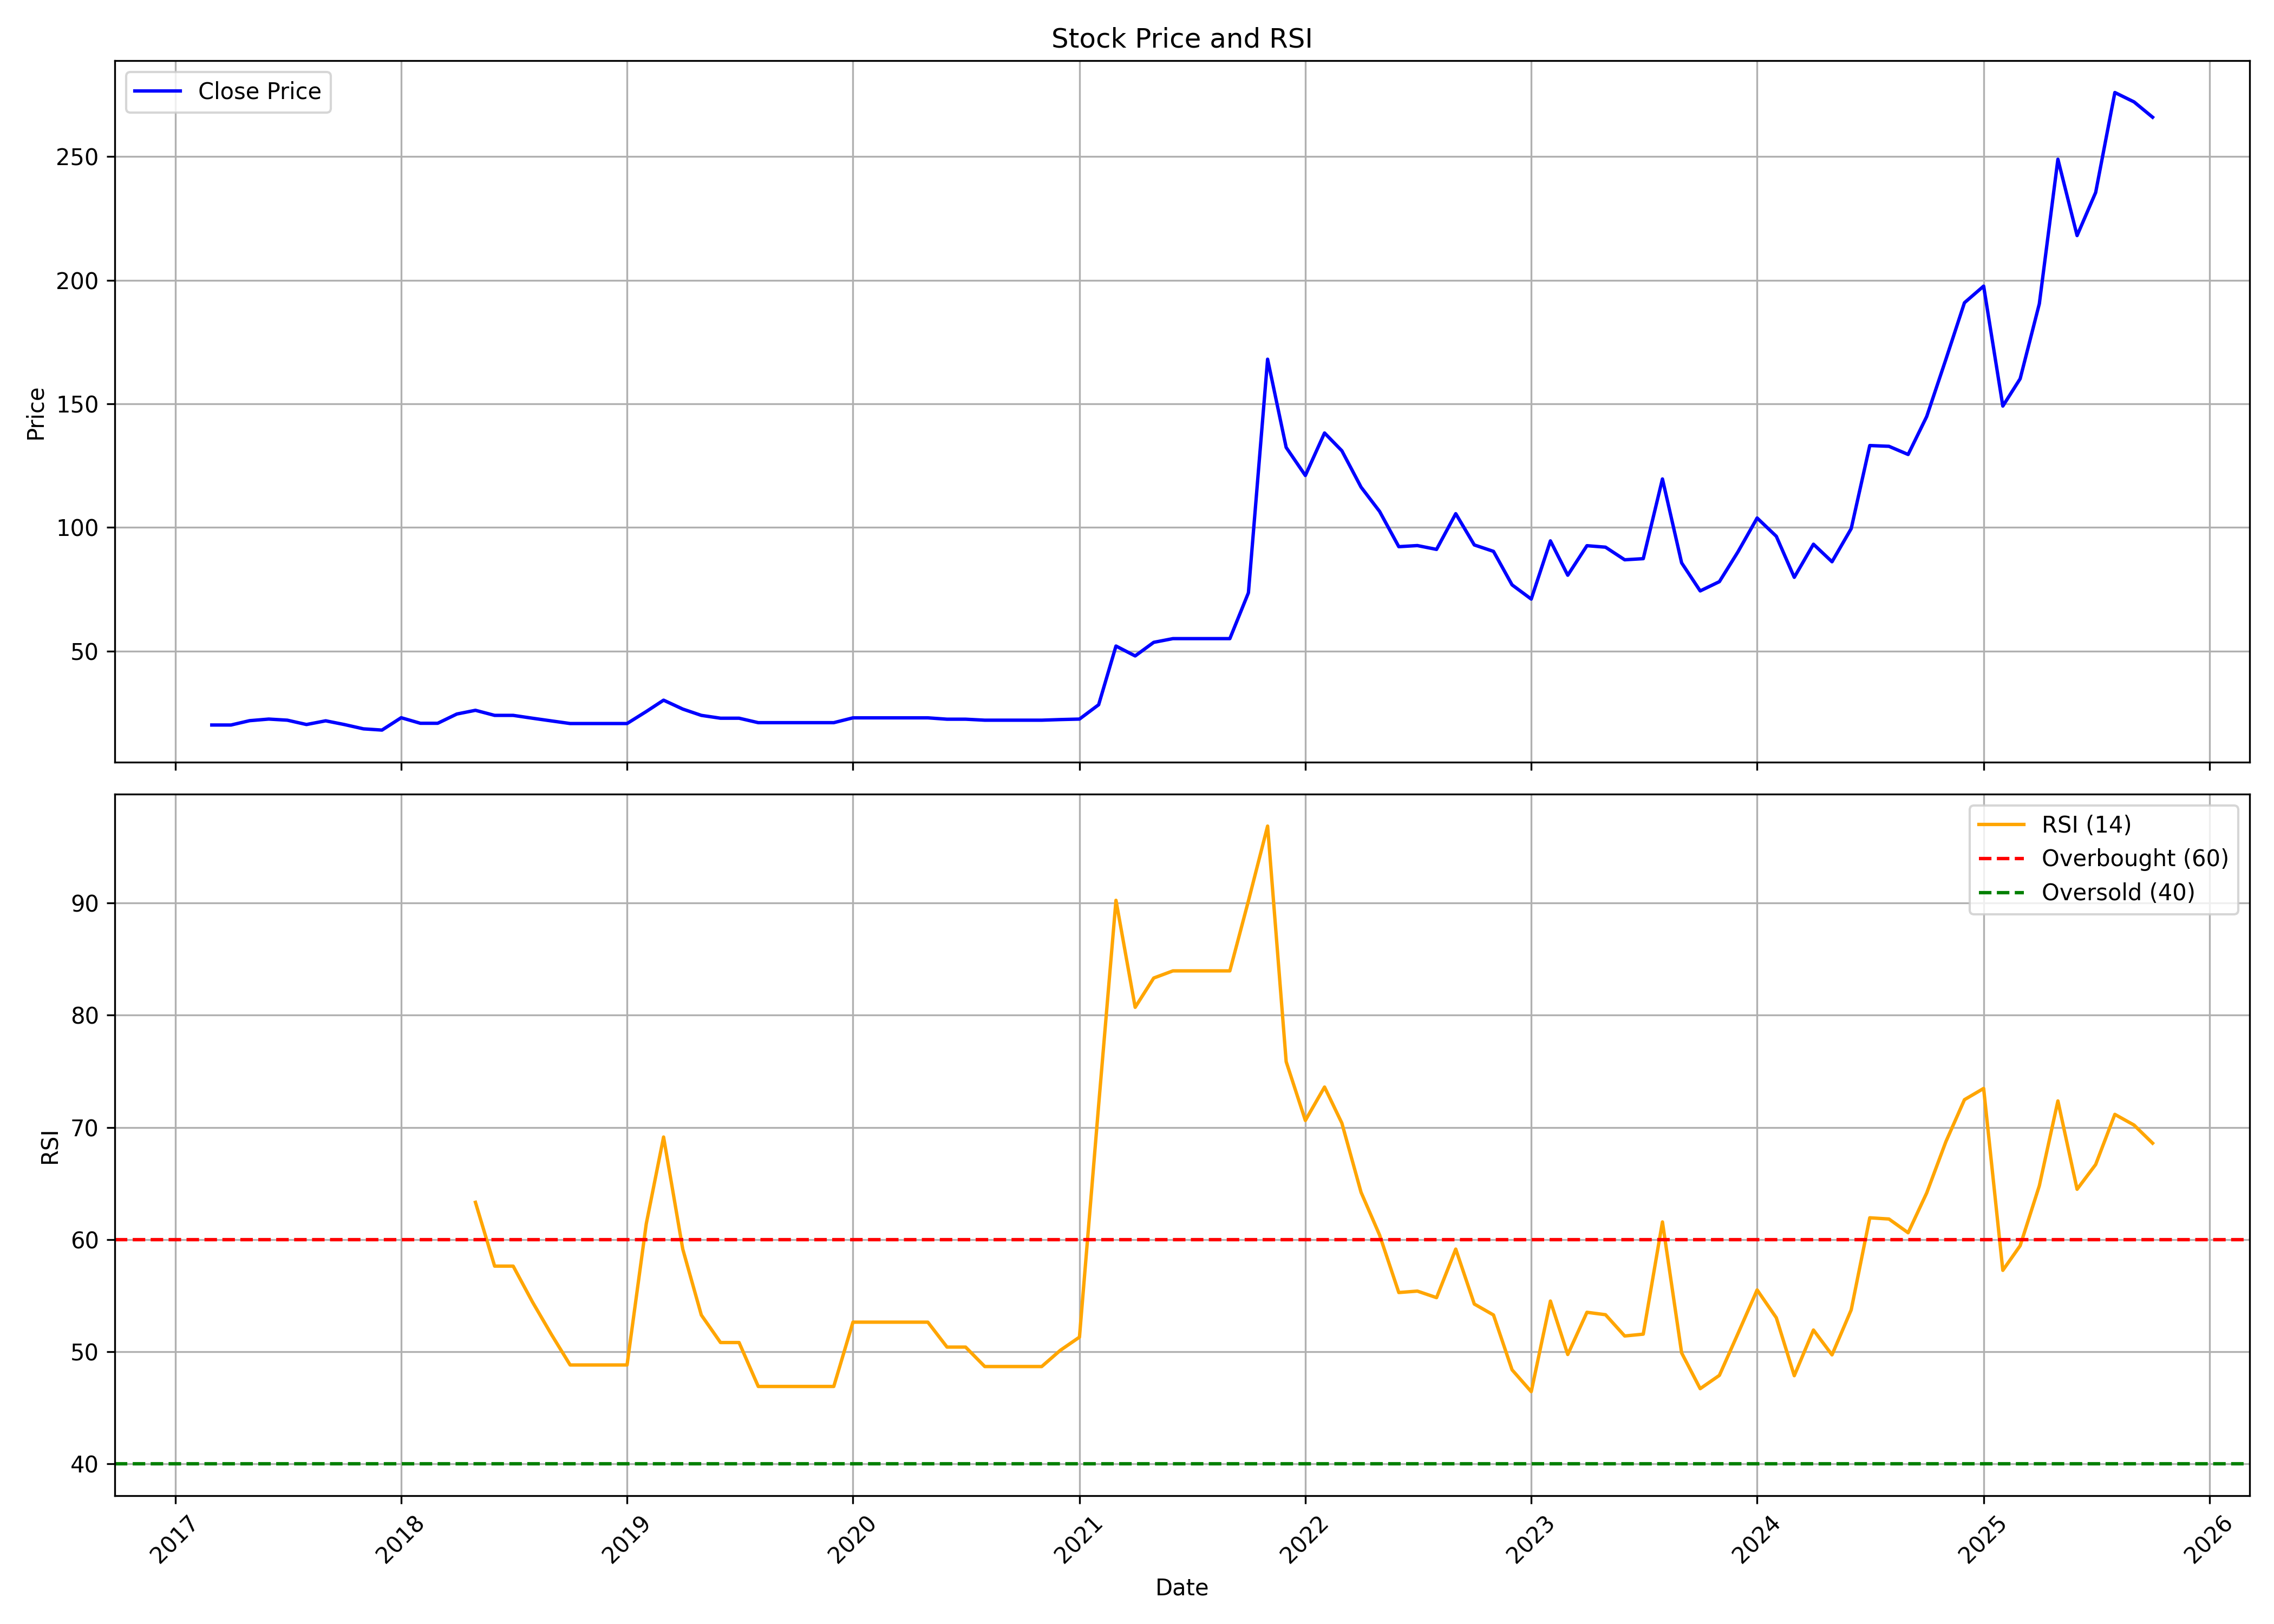

Data behind this chart, as committed beside it:
, date, symbol, open, high, low, close, volume, rsi
0, 2017-03-01, PANSARI, 21.0, 21.0, 17.5, 20.05, 42000, 
1, 2017-04-01, PANSARI, 20.05, 20.05, 20.05, 20.05, 0, 
2, 2017-05-01, PANSARI, 20.05, 22.0, 20.05, 21.8, 30000, 
3, 2017-06-01, PANSARI, 21.8, 22.45, 21.8, 22.45, 6000, 
4, 2017-07-01, PANSARI, 22.45, 22.45, 22.0, 22.0, 6000, 
5, 2017-08-01, PANSARI, 20.25, 20.25, 20.25, 20.25, 6000, 
6, 2017-09-01, PANSARI, 20.25, 21.75, 18.75, 21.75, 36000, 
7, 2017-10-01, PANSARI, 21.75, 21.75, 20.25, 20.25, 6000, 
8, 2017-11-01, PANSARI, 20.25, 20.25, 18.3, 18.5, 12000, 
9, 2017-12-01, PANSARI, 18.5, 18.5, 18.0, 18.0, 18000, 
10, 2018-01-01, PANSARI, 17.5, 23.75, 17.5, 23.0, 90000, 
11, 2018-02-01, PANSARI, 23.0, 23.0, 20.2, 20.75, 24000, 
12, 2018-03-01, PANSARI, 20.75, 20.75, 20.75, 20.75, 0, 
13, 2018-04-01, PANSARI, 20.75, 26.0, 20.5, 24.5, 114000, 
14, 2018-05-01, PANSARI, 24.5, 29.0, 24.5, 26.0, 150000, 63.31
15, 2018-06-01, PANSARI, 27.0, 27.0, 23.95, 23.95, 18000, 57.62
16, 2018-07-01, PANSARI, 23.95, 23.95, 23.95, 23.95, 0, 57.62
17, 2018-08-01, PANSARI, 23.95, 23.95, 22.8, 22.8, 6000, 54.44
18, 2018-09-01, PANSARI, 22.8, 22.8, 21.7, 21.7, 6000, 51.5
19, 2018-10-01, PANSARI, 20.65, 20.65, 20.65, 20.65, 18000, 48.8
20, 2018-11-01, PANSARI, 20.65, 20.65, 20.65, 20.65, 0, 48.8
21, 2018-12-01, PANSARI, 20.65, 20.65, 20.65, 20.65, 0, 48.8
22, 2019-01-01, PANSARI, 20.65, 20.65, 20.65, 20.65, 0, 48.8
23, 2019-02-01, PANSARI, 20.65, 25.5, 20.65, 25.5, 30000, 61.39
24, 2019-03-01, PANSARI, 25.5, 34.0, 25.5, 30.1, 360000, 69.14
25, 2019-04-01, PANSARI, 30.1, 30.1, 26.5, 26.5, 18000, 59.13
26, 2019-05-01, PANSARI, 26.5, 26.5, 23.95, 23.95, 12000, 53.26
27, 2019-06-01, PANSARI, 23.95, 23.95, 22.8, 22.8, 12000, 50.8
28, 2019-07-01, PANSARI, 22.8, 22.8, 22.8, 22.8, 0, 50.8
29, 2019-08-01, PANSARI, 22.8, 22.8, 21.0, 21.0, 72000, 46.89
30, 2019-09-01, PANSARI, 21.0, 21.0, 21.0, 21.0, 0, 46.89
31, 2019-10-01, PANSARI, 21.0, 21.0, 21.0, 21.0, 0, 46.89
32, 2019-11-01, PANSARI, 21.0, 21.0, 21.0, 21.0, 0, 46.89
33, 2019-12-01, PANSARI, 21.0, 21.0, 20.5, 21.0, 186000, 46.89
34, 2020-01-01, PANSARI, 21.0, 23.1, 21.0, 22.95, 738000, 52.62
35, 2020-02-01, PANSARI, 22.95, 22.95, 22.95, 22.95, 0, 52.62
36, 2020-03-01, PANSARI, 22.95, 22.95, 22.95, 22.95, 0, 52.62
37, 2020-04-01, PANSARI, 22.95, 22.95, 22.95, 22.95, 0, 52.62
38, 2020-05-01, PANSARI, 22.95, 22.95, 22.95, 22.95, 0, 52.62
39, 2020-06-01, PANSARI, 22.95, 22.95, 22.4, 22.4, 114000, 50.4
40, 2020-07-01, PANSARI, 22.4, 22.4, 22.4, 22.4, 0, 50.4
41, 2020-08-01, PANSARI, 22.4, 22.4, 22.0, 22.0, 12000, 48.66
42, 2020-09-01, PANSARI, 22.0, 22.0, 22.0, 22.0, 0, 48.66
43, 2020-10-01, PANSARI, 22.0, 22.0, 22.0, 22.0, 84000, 48.66
44, 2020-11-01, PANSARI, 22.0, 23.1, 21.9, 22.0, 474000, 48.66
45, 2020-12-01, PANSARI, 22.0, 23.0, 22.0, 22.25, 1320000, 50.11
46, 2021-01-01, PANSARI, 22.8, 22.8, 22.3, 22.45, 354000, 51.29
47, 2021-02-01, PANSARI, 22.45, 28.25, 22.45, 28.25, 366000, 71.98
48, 2021-03-01, PANSARI, 29.5, 52.0, 29.45, 52.0, 594000, 90.25
49, 2021-04-01, PANSARI, 51.5, 53.0, 48.0, 48.0, 354000, 80.71
50, 2021-05-01, PANSARI, 47.5, 54.0, 44.95, 53.5, 402000, 83.32
51, 2021-06-01, PANSARI, 54.5, 56.0, 52.4, 55.0, 228000, 83.96
52, 2021-07-01, PANSARI, 55.0, 55.0, 55.0, 55.0, 0, 83.96
53, 2021-08-01, PANSARI, 55.0, 55.0, 55.0, 55.0, 0, 83.96
54, 2021-09-01, PANSARI, 55.0, 55.0, 55.0, 55.0, 0, 83.96
55, 2021-10-01, PANSARI, 55.0, 73.55, 55.0, 73.55, 402, 90.19
56, 2021-11-01, PANSARI, 73.55, 168.1, 73.55, 168.1, 23018, 96.87
57, 2021-12-01, PANSARI, 176.4, 225.1, 116.1, 132.4, 76043, 75.86
58, 2022-01-01, PANSARI, 132.9, 140.0, 108.5, 121.0, 63771, 70.61
59, 2022-02-01, PANSARI, 126.0, 138.2, 98.65, 138.2, 84724, 73.59
... 44 more rows
